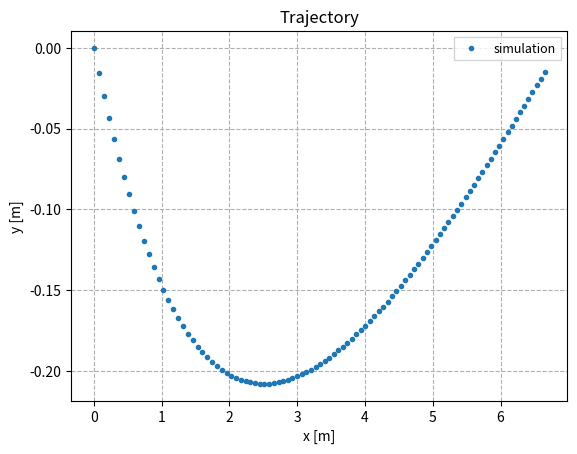

Write the Python code that produced this figure.
import os
import matplotlib.pyplot as plt
import numpy as np
from scipy.integrate import odeint
from scipy.optimize import curve_fit, minimize

# D je koordinatni sistem diska ob t=0, N je koordinatni sistem x, y

def C_L_cutoff(C_L0, C_Lalpha, stall_angle):
    '''Lift cutoff pri stall angle: rad'''
    a = (C_L0 + C_Lalpha * stall_angle) / (1 * (stall_angle - np.pi / 2)**2)

    def C_L(alpha):
        if alpha >= stall_angle:
            return a * (alpha - np.pi / 2)**2 / 1 ###### 1
        else:
            return C_L0 + C_Lalpha * alpha
    return C_L

def C_D_cutoff(C_D0, C_Dalpha, C_90):
    '''Drag cutoff pri alpha, ko C_D = C_90, C_90 = za disk pri kotu 90°'''
    alpha_cutoff = ((C_90 - C_D0) / C_Dalpha)**0.5

    def C_D(alpha):
        if alpha >= alpha_cutoff:
            return C_90
        else:
            return C_D0 + C_Dalpha * alpha**2            
    return C_D

def frisbee_D(y, t, C_L, C_D, K):
    d1, d2, v1, v2 = y
    v = (v1**2 + v2**2)**0.5
    alpha = np.arctan(-v2 / v1)
    L1 = K * C_L(alpha) * (-v2) * v
    L2 = K * C_L(alpha) * v1 * v
    D1 = K * C_D(alpha) * (-v1) * v
    D2 = K * C_D(alpha) * (-v2) * v
    a1 = L1 + D1
    a2 = L2 + D2
    dydt = [v1, v2, a1, a2]
    return dydt

def solution(t, K, C_L, C_D, initial):
    D_sistem = odeint(frisbee_D, initial, t, args=(C_L, C_D, K))
    return D_sistem


def plot_C_koef(axes, C_L0, C_Lalpha, stall_angle, C_D0, C_Dalpha, C_90):
    x = np.linspace(0, 1.5, 100)
    y = [C_L_cutoff(C_L0, C_Lalpha, stall_angle)(x) for x in x]
    axes.plot(x * 180 / np.pi, y, label='$C_L$')
    z = [C_D_cutoff(C_D0, C_Dalpha, C_90)(x) for x in x]
    axes.plot(x * 180 / np.pi, z, label='$C_D$')
    axes.set_xlabel('angle of attack [$^\circ$]')
    axes.legend()
    axes.grid(linestyle='--')
    axes.set_title('Lift and drag coefficient')

m = 0.175
A = 0.0616
ro = 1.23
K = A * ro / (2 * m)
stall_angle = np.pi / 180 * 25
C_90 = 1.1

C_L = C_L_cutoff(0.188, 2.37, stall_angle)
C_D= C_D_cutoff(0.15, 1.24, C_90)

t = np.linspace(0, 0.5, 100)
alpha = np.pi / 180 * 12
v = 15
vx0 = v * np.cos(alpha)
vy0 = -v * np.sin(alpha)

sol = solution(t, K, C_L, C_D, (0, 0, vx0, vy0))

fig, ax = plt.subplots()
ax.plot(sol[:, 0], sol[:, 1], '.', label='simulation')
ax.grid(linestyle='--')
ax.legend(fancybox=False, prop={'size':9})
ax.set_xlabel('x [m]')
ax.set_ylabel('y [m]')
#ax.axis('equal')
ax.set_title('Trajectory')

plt.show()